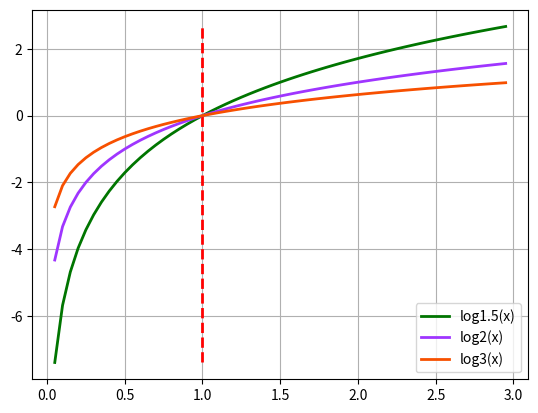

The script that saved this image:
#!/usr/bin/python
# -*- coding:utf-8 -*-

import math
import matplotlib.pyplot as plt
import numpy as np

if __name__ == '__main__':
	x=np.arange(0.05,3,0.05)
	y1=[math.log(a,1.5) for a in x]
	plt.plot(x,y1,linewidth=2,color="#007500",label="log1.5(x)")

	plt.plot([1,1],[y1[0],y1[-1]],"r--",linewidth=2)

	y2=[math.log(a,2) for a in x]
	plt.plot(x,y2,linewidth=2,color="#9f35ff",label="log2(x)")

	y3=[math.log(a,3) for a in x]
	plt.plot(x,y3,linewidth=2,color="#f75000",label="log3(x)")

	plt.legend(loc="lower right")
	plt.grid(True)
	plt.show()










